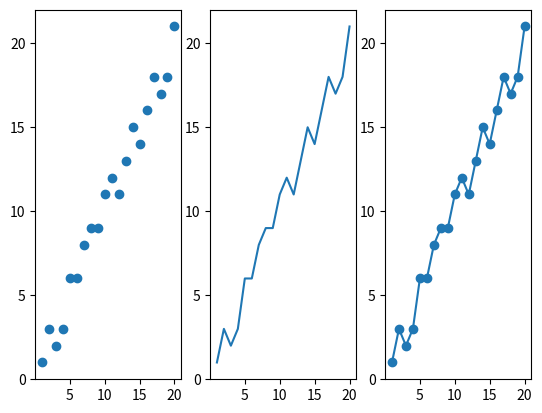

The matplotlib source for this figure:
import matplotlib.pyplot as plt
from random import randint

linear = list(range(1, 21))
wiggly = list(num + randint(-1, 1) for num in linear)

fig, plots = plt.subplots(nrows=1, ncols=3)

ticks = list(range(0, 21, 5))
for plot in plots:
    plot.set_xticks(ticks)
    plot.set_yticks(ticks)

plots[0].scatter(linear, wiggly)
plots[1].plot(linear, wiggly)
plots[2].plot(linear, wiggly, 'o-')

plt.show()
